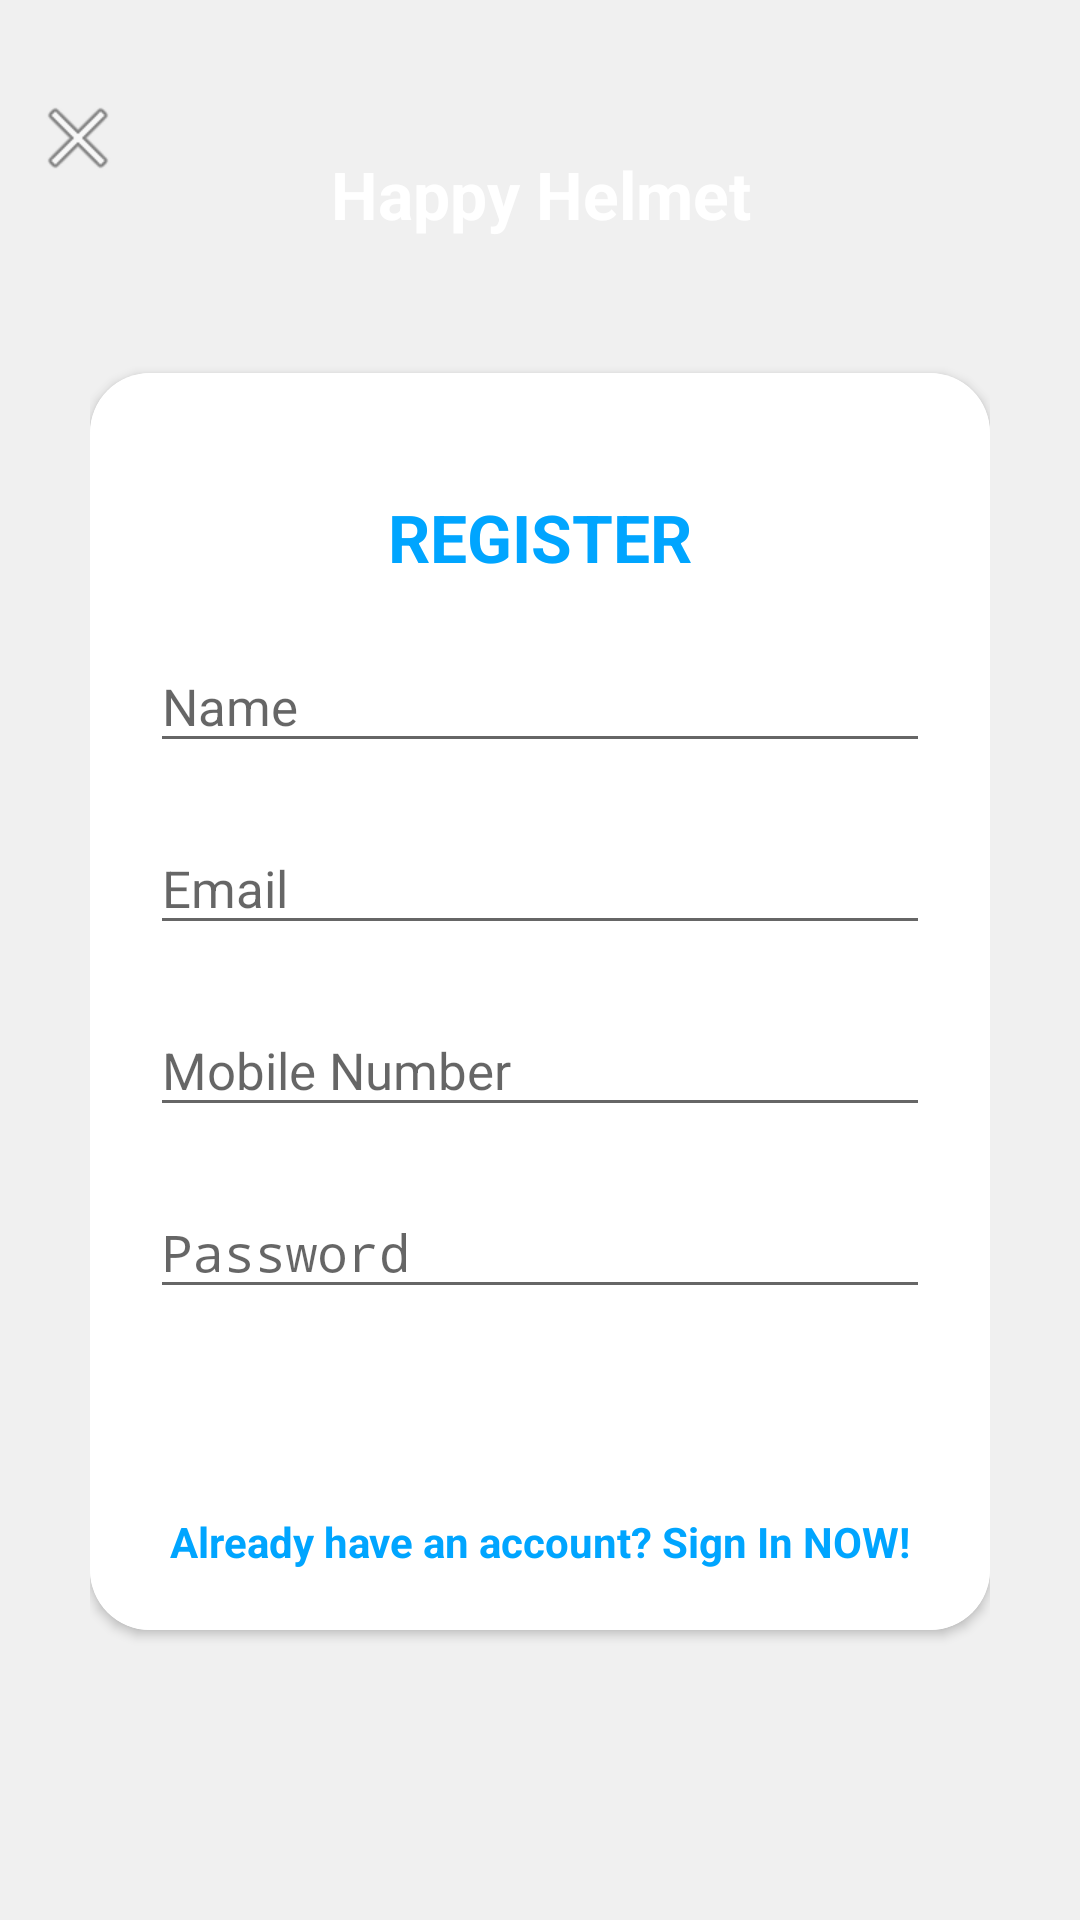

Layout XML and referenced resources for this Android screen:
<!-- AndroidManifest.xml: activity theme Theme.AppCompat.Light.NoActionBar -->
<!-- res/layout/activity_register.xml -->
<?xml version="1.0" encoding="utf-8"?>
<RelativeLayout xmlns:android="http://schemas.android.com/apk/res/android"
    xmlns:app="http://schemas.android.com/apk/res-auto"
    xmlns:tools="http://schemas.android.com/tools"
    android:orientation="vertical"
    style="@style/loginParent"
    tools:context=".RegisterActivity">

    <ScrollView
        style="@style/parent">

        <RelativeLayout
            style="@style/parent">


            <LinearLayout
                android:layout_width="match_parent"
                android:layout_height="match_parent"
                android:layout_alignParentTop="true"
                android:weightSum="12">

                <LinearLayout
                    style="@style/parent"
                    android:background="@drawable/register_button"
                    android:orientation="vertical"
                    android:layout_weight="3">

                    <ImageView
                        android:id="@+id/register_close_icon"
                        style="@style/parent"
                        android:background="@drawable/login_signup_design"
                        android:contentDescription="login background" />

                </LinearLayout>

            </LinearLayout>

            <LinearLayout
                android:layout_width="match_parent"
                android:layout_height="match_parent"
                android:layout_alignParentTop="true"
                android:orientation="vertical"
                android:layout_marginTop="40dp"
                android:layout_marginRight="30dp"
                android:layout_marginLeft="30dp">


                <TextView
                    style="@style/headerText"
                    android:layout_gravity="center"
                    android:text="Happy Helmet"
                    android:layout_marginTop="10dp"
                    android:layout_marginBottom="25dp"/>
                <include
                    layout="@layout/layout_register"/>

            </LinearLayout>
            <ImageView
                android:layout_width="wrap_content"
                android:layout_height="wrap_content"
                android:layout_alignParentLeft="true"
                android:layout_alignParentTop="true"
                android:layout_marginTop="30dp"
                android:layout_marginLeft="10dp"
                android:src="@android:drawable/ic_menu_close_clear_cancel" />
        </RelativeLayout>

    </ScrollView>

























































































































</RelativeLayout>
<!-- res/layout/layout_register.xml (included above) -->
<?xml version="1.0" encoding="utf-8"?>
<androidx.cardview.widget.CardView
    xmlns:android="http://schemas.android.com/apk/res/android"
    xmlns:app="http://schemas.android.com/apk/res-auto"
    xmlns:tools="http://schemas.android.com/tools"
    style="@style/loginCard"
    app:cardCornerRadius="@dimen/loginCardRadius"
    android:elevation="5dp"
    android:layout_gravity="center"
    android:layout_marginTop="@dimen/loginViewsMargin"
    android:layout_marginBottom="@dimen/loginViewsMargin"
    android:background="@color/whiteCardColor">

    <LinearLayout
        style="@style/linearParent"
        android:layout_gravity="center"
        android:background="@android:color/white"
        android:padding="@dimen/loginViewsMargin">

        <TextView
            style="@style/headerTextPrimary"
            android:text="@string/register"
            android:layout_marginTop="@dimen/loginViewsMargin"/>

        <com.google.android.material.textfield.TextInputLayout
            style="@style/parent"
            android:layout_marginTop="@dimen/signup_text_margin_top">
            <EditText
                android:id="@+id/register_username_input"
                style="@style/modifiedEditText"
                android:inputType="text"
                android:maxLines="1"
                android:hint="@string/login_usr_Name_hint"/>
        </com.google.android.material.textfield.TextInputLayout>

        <com.google.android.material.textfield.TextInputLayout
            style="@style/parent"
            android:layout_marginTop="@dimen/signup_text_margin_top">
            <EditText
                android:id="@+id/register_user_email"
                style="@style/modifiedEditText"
                android:inputType="textEmailAddress"
                android:maxLines="1"
                android:hint="@string/login_usr_email_hint"/>
        </com.google.android.material.textfield.TextInputLayout>

        <com.google.android.material.textfield.TextInputLayout
            style="@style/parent"
            android:layout_marginTop="@dimen/signup_text_margin_top">
            <EditText
                android:id="@+id/register_phone_number_input"
                style="@style/modifiedEditText"
                android:inputType="text"
                android:maxLines="1"
                android:hint="@string/login_usr_mobile_number_hint"
                tools:ignore="TextFields" />
        </com.google.android.material.textfield.TextInputLayout>

        <com.google.android.material.textfield.TextInputLayout
            style="@style/parent"
            android:layout_marginTop="@dimen/signup_text_margin_top">
            <EditText
                android:id="@+id/register_password_input"
                style="@style/modifiedEditText"
                android:hint="@string/login_password_hint"
                android:maxLines="1"
                android:inputType="textPassword"/>
        </com.google.android.material.textfield.TextInputLayout>

        <Button
            android:id="@+id/register_btn"
            style="@style/registerButton"
            android:layout_gravity="center"
            android:text="@string/login_usr_Register_button_hint" />

        <TextView
            style="@style/parent"
            android:textAlignment="center"
            android:onClick="openLogin"
            android:textStyle="bold"
            android:textColor="@color/primaryTextColor"
            android:text="@string/signup_login_hint"
            android:layout_marginTop="@dimen/loginViewsMargin"/>

    </LinearLayout>
</androidx.cardview.widget.CardView>
<!-- resources referenced by this layout -->
<resources>
  <color name="primaryTextColor">#00a5ff</color>
  <color name="whiteCardColor">#fff</color>
  <dimen name="loginCardRadius">20dp</dimen>
  <dimen name="loginViewsMargin">20dp</dimen>
  <dimen name="signup_text_margin_top">10dp</dimen>
  <!-- drawable applogo: jpeg bitmap (drawable, 91335 bytes) -->
  <!-- drawable buttons (drawable) -->
  <?xml version="1.0" encoding="utf-8"?>
  <shape xmlns:android="http://schemas.android.com/apk/res/android">
  
      <solid
          android:color="@color/register"
          >
  
      </solid>
  
      <corners
          android:radius="15dp"
          >
  
      </corners>
  
  </shape>
  <string name="login_password_hint">Password</string>
  <string name="login_usr_Name_hint">Name</string>
  <string name="login_usr_Register_button_hint">Register</string>
  <string name="login_usr_email_hint">Email</string>
  <string name="login_usr_mobile_number_hint">Mobile Number</string>
  <string name="register">REGISTER</string>
  <string name="signup_login_hint">Already have an account? Sign In NOW!</string>
  <style name="headerText" parent="parent">
          <item name="android:textSize">@dimen/headerTextSize</item>
          <item name="android:textAlignment">center</item>
          <item name="android:textColor">@color/whiteTextColor</item>
          <item name="android:textStyle">bold</item>
      </style>
  <style name="headerTextPrimary" parent="headerText">
          <item name="android:textColor">@color/primaryTextColor</item>
      </style>
  <style name="linearParent" parent="parent">
          <item name="android:orientation">vertical</item>
      </style>
  <style name="loginCard" parent="parent" />
  <style name="loginParent" parent="parent">
          <item name="android:layout_height">match_parent</item>
          <item name="android:background">@color/loginBkColor</item>
          <item name="android:focusableInTouchMode">true</item>
      </style>
  <style name="modifiedEditText" parent="parent">
          <item name="android:textSize">@dimen/newsMoreTextSize</item>
      </style>
  <style name="parent">
          <item name="android:layout_width">match_parent</item>
          <item name="android:layout_height">wrap_content</item>
      </style>
  <style name="registerButton" parent="viewParent">
          <item name="android:background">@drawable/register_button</item>
          <item name="android:textColor">@color/whiteTextColor</item>
          <item name="android:textStyle">bold</item>
      </style>
  <color name="register">#003865</color>
  <dimen name="headerTextSize">22sp</dimen>
  <color name="whiteTextColor">#fff</color>
  <color name="loginBkColor">#f0f0f0</color>
  <dimen name="newsMoreTextSize">17sp</dimen>
  <style name="viewParent">
          <item name="android:layout_width">wrap_content</item>
          <item name="android:layout_height">wrap_content</item>
      </style>
</resources>
